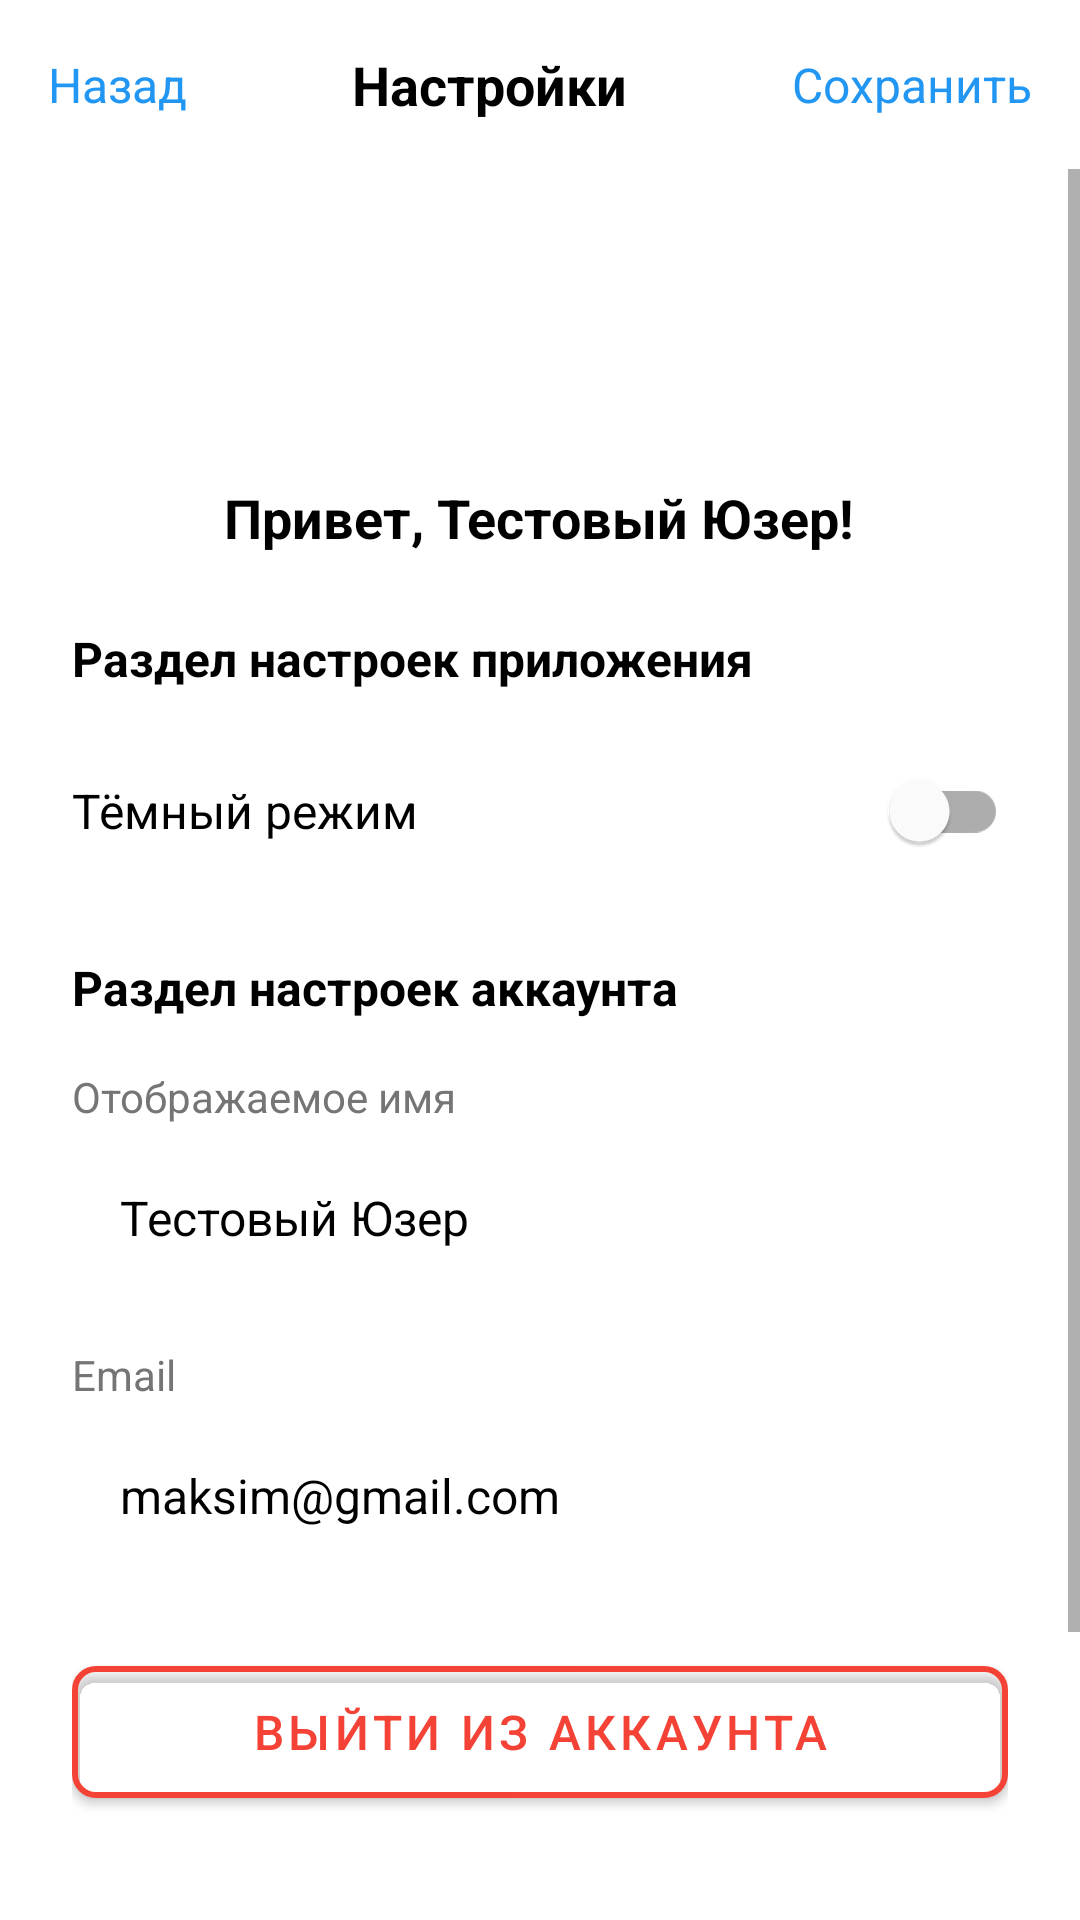

Produce the Android XML layout that renders to this screen, including the resource entries it uses.
<!-- AndroidManifest.xml: application theme Theme.MyStats -->
<!-- res/layout/activity_settings.xml -->
<?xml version="1.0" encoding="utf-8"?>
<LinearLayout
    xmlns:android="http://schemas.android.com/apk/res/android"
    xmlns:app="http://schemas.android.com/apk/res-auto"
    android:layout_width="match_parent"
    android:layout_height="match_parent"
    android:orientation="vertical"
    android:background="@color/white">

    <LinearLayout
        android:layout_width="match_parent"
        android:layout_height="wrap_content"
        android:orientation="horizontal"
        android:gravity="center_vertical"
        android:padding="16dp">

        <TextView
            android:id="@+id/btnBack"
            android:layout_width="wrap_content"
            android:layout_height="wrap_content"
            android:text="Назад"
            android:textColor="@color/primary"
            android:textSize="16sp"/>

        <TextView
            android:layout_width="0dp"
            android:layout_height="wrap_content"
            android:layout_weight="1"
            android:text="Настройки"
            android:textSize="18sp"
            android:textStyle="bold"
            android:gravity="center"
            android:textColor="@color/black"/>

        <TextView
            android:id="@+id/btnSave"
            android:layout_width="wrap_content"
            android:layout_height="wrap_content"
            android:text="Сохранить"
            android:textColor="@color/primary"
            android:textSize="16sp"/>
    </LinearLayout>

    <ScrollView
        android:layout_width="match_parent"
        android:layout_height="match_parent"
        android:fillViewport="true">

        <LinearLayout
            android:layout_width="match_parent"
            android:layout_height="wrap_content"
            android:orientation="vertical"
            android:padding="24dp">

            <ImageView
                android:layout_width="64dp"
                android:layout_height="64dp"
                android:src="@drawable/ic_user"
                android:layout_gravity="center_horizontal"
                android:layout_marginBottom="16dp"/>

            <TextView
                android:id="@+id/tvWelcome"
                android:layout_width="wrap_content"
                android:layout_height="wrap_content"
                android:text="Привет, Тестовый Юзер!"
                android:textSize="18sp"
                android:textStyle="bold"
                android:textColor="@color/black"
                android:layout_gravity="center_horizontal"
                android:layout_marginBottom="24dp"/>

            <TextView
                android:layout_width="wrap_content"
                android:layout_height="wrap_content"
                android:text="Раздел настроек приложения"
                android:textSize="16sp"
                android:textStyle="bold"
                android:textColor="@color/black"
                android:layout_marginBottom="16dp"/>

            <LinearLayout
                android:layout_width="match_parent"
                android:layout_height="wrap_content"
                android:orientation="horizontal"
                android:gravity="center_vertical"
                android:layout_marginBottom="24dp">

                <TextView
                    android:layout_width="0dp"
                    android:layout_height="wrap_content"
                    android:layout_weight="1"
                    android:text="Тёмный режим"
                    android:textSize="16sp"
                    android:textColor="@color/black"/>

                <com.google.android.material.switchmaterial.SwitchMaterial
                    android:id="@+id/swDarkMode"
                    android:layout_width="wrap_content"
                    android:layout_height="wrap_content"/>
            </LinearLayout>

            <TextView
                android:layout_width="wrap_content"
                android:layout_height="wrap_content"
                android:text="Раздел настроек аккаунта"
                android:textSize="16sp"
                android:textStyle="bold"
                android:textColor="@color/black"
                android:layout_marginBottom="16dp"/>

            <TextView
                android:layout_width="wrap_content"
                android:layout_height="wrap_content"
                android:text="Отображаемое имя"
                android:textSize="14sp"
                android:textColor="@color/gray"
                android:layout_marginBottom="4dp"/>

            <com.google.android.material.card.MaterialCardView
                android:layout_width="match_parent"
                android:layout_height="wrap_content"
                android:layout_marginBottom="16dp"
                app:cardBackgroundColor="?attr/colorSurface"
                app:cardCornerRadius="8dp"
                app:cardElevation="0dp">

                <TextView
                    android:id="@+id/tvUserName"
                    android:layout_width="match_parent"
                    android:layout_height="wrap_content"
                    android:text="Тестовый Юзер"
                    android:padding="16dp"
                    android:textSize="16sp"
                    android:textColor="@color/black"/>
            </com.google.android.material.card.MaterialCardView>

            <TextView
                android:layout_width="wrap_content"
                android:layout_height="wrap_content"
                android:text="Email"
                android:textSize="14sp"
                android:textColor="@color/gray"
                android:layout_marginBottom="4dp"/>

            <com.google.android.material.card.MaterialCardView
                android:layout_width="match_parent"
                android:layout_height="wrap_content"
                android:layout_marginBottom="24dp"
                app:cardBackgroundColor="?attr/colorSurface"
                app:cardCornerRadius="8dp"
                app:cardElevation="0dp">

                <TextView
                    android:id="@+id/tvUserEmail"
                    android:layout_width="match_parent"
                    android:layout_height="wrap_content"
                    android:text="maksim@gmail.com"
                    android:padding="16dp"
                    android:textSize="16sp"
                    android:textColor="@color/black"/>
            </com.google.android.material.card.MaterialCardView>

            <com.google.android.material.button.MaterialButton
                android:id="@+id/btnLogout"
                android:layout_width="match_parent"
                android:layout_height="56dp"
                android:text="ВЫЙТИ ИЗ АККАУНТА"
                android:textSize="16sp"
                android:textAllCaps="true"
                android:textColor="@color/error"
                app:strokeColor="@color/error"
                app:strokeWidth="2dp"
                app:backgroundTint="@android:color/transparent"
                app:cornerRadius="8dp"
                android:layout_marginBottom="32dp"/>

            <TextView
                android:layout_width="wrap_content"
                android:layout_height="wrap_content"
                android:text="Раздел настроек приложения"
                android:textSize="16sp"
                android:textStyle="bold"
                android:textColor="@color/black"
                android:layout_marginBottom="16dp"/>

            <LinearLayout
                android:id="@+id/layoutAbout"
                android:layout_width="match_parent"
                android:layout_height="wrap_content"
                android:orientation="horizontal"
                android:gravity="center_vertical"
                android:padding="16dp"
                android:background="@drawable/bg_card"
                android:clickable="true"
                android:focusable="true">

                <TextView
                    android:layout_width="0dp"
                    android:layout_height="wrap_content"
                    android:layout_weight="1"
                    android:text="О приложении"
                    android:textSize="16sp"
                    android:textColor="@color/black"/>

                <ImageView
                    android:layout_width="24dp"
                    android:layout_height="24dp"
                    android:src="@drawable/ic_info"
                    android:contentDescription="Info"/>
            </LinearLayout>

        </LinearLayout>
    </ScrollView>
</LinearLayout>
<!-- resources referenced by this layout -->
<resources>
  <color name="black">#000000</color>
  <color name="error">#F44336</color>
  <color name="gray">#757575</color>
  <color name="primary">#2196F3</color>
  <color name="white">#FFFFFF</color>
  <!-- drawable bg_card (drawable) -->
  <?xml version="1.0" encoding="utf-8"?>
  <shape xmlns:android="http://schemas.android.com/apk/res/android">
      <solid android:color="@color/white"/>
      <corners android:radius="@dimen/card_radius"/>
      <stroke android:width="1dp" android:color="@color/light_gray"/>
  </shape>
  <style name="Theme.MyStats" parent="Theme.MaterialComponents.DayNight.NoActionBar">
          <item name="colorPrimary">@color/primary</item>
          <item name="colorPrimaryDark">@color/primary_dark</item>
          <item name="colorAccent">@color/accent</item>
          <item name="android:statusBarColor">@color/primary</item>
          <item name="android:windowBackground">@color/white</item>
      </style>
  <dimen name="card_radius">12dp</dimen>
  <color name="light_gray">#F5F5F5</color>
  <color name="primary_dark">#1976D2</color>
  <color name="accent">#2196F3</color>
</resources>
